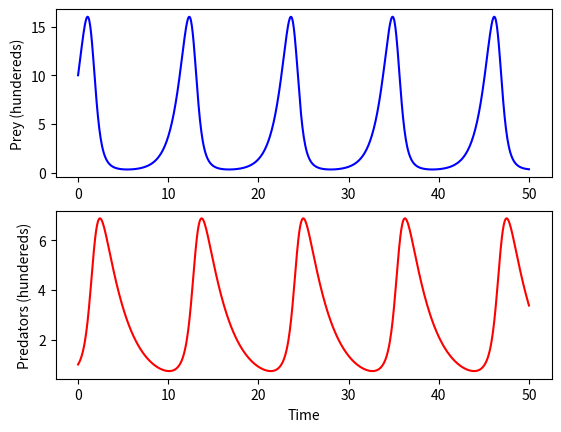

Generate this figure with matplotlib:

import numpy as np
from scipy.integrate import odeint
import matplotlib.pyplot as plt

y0 = [10, 1] #cannot be 0 as populations have to grow

#prey and predator in hundreds of units

t = np.linspace(0, 50, num=1000)
# we are not specifying units of time

#define constant parameters

alpha = 1.1
beta = 0.4
delta = 0.1
gamma = 0.4

params = [alpha, beta, delta, gamma] #put into an array

def model(variables, t, params):

    #define all things locally
    x = variables[0] #prey pop level
    y = variables[1] #predator pop level

    alpha = params[0]
    beta = params[1]
    delta = params[2]
    gamma = params[3]

    dxdt = alpha * x - beta * x * y
    dydt = delta * x * y - gamma * y

    return([dxdt, dydt])

#get output

y = odeint(model, y0, t, args = (params,))
#creating y matrix, where a column for each species, and a row for each timepoint

f, (plt1, plt2) = plt.subplots(2) #creating two diff subplots

line1 = plt1.plot(t,y[:,0], color = "b")
#plot time points, and prey population at each timepoint
#saying we want every row in the first column to plot each timepoint
line2 = plt2.plot(t,y[:,1], color = "r")
#to get every row in second column

plt1.set_ylabel('Prey (hundereds)')
plt2.set_ylabel('Predators (hundereds)')
plt2.set_xlabel("Time")
plt.show()
